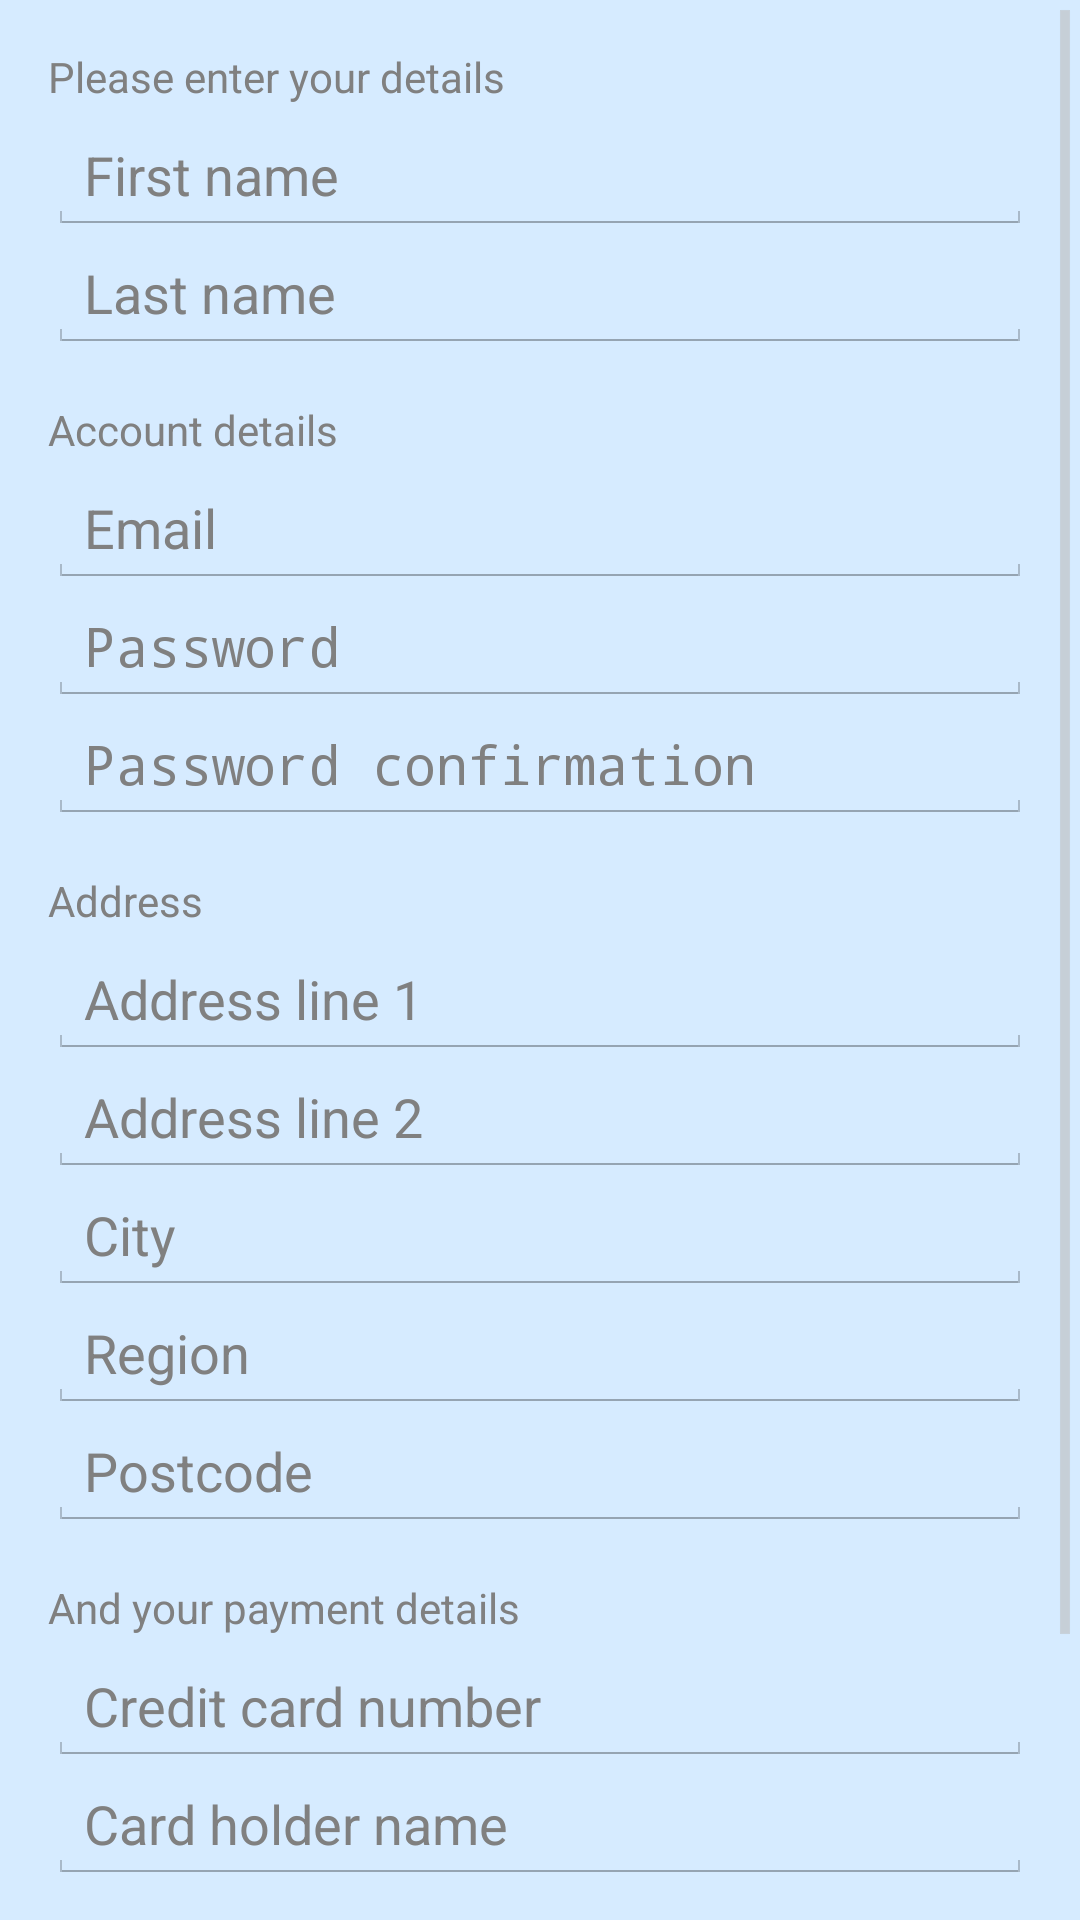

This screen was rendered from an Android layout file. Write that file and the resources it references.
<!-- AndroidManifest.xml: application theme AppTheme -->
<!-- res/layout/activity_register.xml -->
<ScrollView
    xmlns:android="http://schemas.android.com/apk/res/android"
    xmlns:tools="http://schemas.android.com/tools"
    android:layout_width="match_parent"
    android:layout_height="match_parent">
    <LinearLayout
        android:layout_width="match_parent"
        android:background="@color/primary_light"
        android:orientation="vertical"
        android:layout_height="match_parent" android:paddingLeft="@dimen/activity_horizontal_margin"
        android:paddingRight="@dimen/activity_horizontal_margin"
        android:paddingTop="@dimen/activity_vertical_margin"
        android:paddingBottom="@dimen/activity_vertical_margin" tools:context=".MainActivity">

        <TextView android:text="Please enter your details"
            android:layout_width="wrap_content"
            android:layout_height="wrap_content"
            style="@android:style/TextAppearance.DeviceDefault.Small"
            android:layout_marginBottom="@dimen/activity_vertical_margin_extra_small"/>
        <EditText
            android:id="@+id/first_name"
            android:hint="@string/activity_main_first_name"
            android:layout_width="match_parent"
            android:layout_height="wrap_content"
            android:nextFocusDown="@+id/email"
            android:singleLine="true" />
        <EditText
            android:id="@+id/last_name"
            android:hint="@string/activity_main_last_name"
            android:layout_width="match_parent"
            android:layout_height="wrap_content"
            android:nextFocusDown="@+id/email"
            android:singleLine="true"
            android:layout_marginBottom="@dimen/activity_vertical_margin"/>

        <TextView android:text="Account details"
            android:layout_width="wrap_content"
            android:layout_height="wrap_content"
            style="@android:style/TextAppearance.DeviceDefault.Small"
            android:layout_marginBottom="@dimen/activity_vertical_margin_extra_small"/>
        <EditText
            android:id="@+id/email"
            android:hint="@string/activity_main_email"
            android:layout_width="match_parent"
            android:layout_height="wrap_content"
            android:inputType="textEmailAddress"
            android:nextFocusDown="@+id/password"
            android:singleLine="true" />
        <EditText
            android:id="@+id/password"
            android:hint="@string/activity_main_password"
            android:layout_width="match_parent"
            android:layout_height="wrap_content"
            android:inputType="textPassword"
            android:nextFocusDown="@+id/password_confirmation"
            android:singleLine="true" />
        <EditText
            android:id="@+id/password_confirmation"
            android:hint="@string/activity_main_password_confirmation"
            android:layout_width="match_parent"
            android:layout_height="wrap_content"
            android:inputType="textPassword"
            android:nextFocusDown="@+id/address_1"
            android:singleLine="true"
            android:layout_marginBottom="@dimen/activity_vertical_margin"/>

        <TextView android:text="Address"
            android:layout_width="wrap_content"
            android:layout_height="wrap_content"
            style="@android:style/TextAppearance.DeviceDefault.Small"
            android:layout_marginBottom="@dimen/activity_vertical_margin_extra_small"/>
        <EditText
            android:id="@+id/address_1"
            android:hint="@string/activity_main_address_1"
            android:layout_width="match_parent"
            android:layout_height="wrap_content"
            android:nextFocusDown="@+id/address_2"
            android:singleLine="true" />
        <EditText
            android:id="@+id/address_2"
            android:hint="@string/activity_main_address_2"
            android:layout_width="match_parent"
            android:layout_height="wrap_content"
            android:nextFocusDown="@+id/city"
            android:singleLine="true" />
        <EditText
            android:id="@+id/city"
            android:hint="@string/activity_main_address_city"
            android:layout_width="match_parent"
            android:layout_height="wrap_content"
            android:nextFocusDown="@+id/region"
            android:singleLine="true" />
        <EditText
            android:id="@+id/region"
            android:hint="@string/activity_main_address_region"
            android:layout_width="match_parent"
            android:layout_height="wrap_content"
            android:nextFocusDown="@+id/postcode"
            android:singleLine="true" />
        <EditText
            android:id="@+id/postcode"
            android:hint="@string/activity_main_address_postcode"
            android:layout_width="match_parent"
            android:layout_height="wrap_content"
            android:nextFocusDown="@+id/cc_number"
            android:singleLine="true"
            android:layout_marginBottom="@dimen/activity_vertical_margin"/>

        <TextView android:text="And your payment details"
            android:layout_width="wrap_content"
            android:layout_height="wrap_content"
            style="@android:style/TextAppearance.DeviceDefault.Small"
            android:layout_marginBottom="@dimen/activity_vertical_margin_extra_small"/>
        <EditText
            android:id="@+id/cc_number"
            android:hint="@string/activity_main_cc_number"
            android:layout_width="match_parent"
            android:layout_height="wrap_content"
            android:singleLine="true" />
        <EditText
            android:id="@+id/cc_name"
            android:hint="@string/activity_main_cc_name"
            android:layout_width="match_parent"
            android:layout_height="wrap_content"
            android:singleLine="true" />
        <LinearLayout
            android:layout_width="match_parent"
            android:layout_height="match_parent"
            android:layout_marginBottom="@dimen/activity_vertical_margin">
            <EditText
                android:layout_weight="1"
                android:layout_width="match_parent"
                android:layout_height="wrap_content"
                android:hint="@string/activity_main_expiry"
                android:inputType="date"/>
            <EditText
                android:layout_weight="1"
                android:layout_width="match_parent"
                android:layout_height="wrap_content"
                android:hint="@string/activity_main_csv"
                android:inputType="number"/>
            </LinearLayout>
        <Button
            android:background="@color/primary"
            android:textColor="@color/white"
            android:id="@+id/submit"
            android:text="@string/activity_main_submit"
            android:layout_width="match_parent"
            android:layout_height="wrap_content" />
    </LinearLayout>
</ScrollView>
<!-- resources referenced by this layout -->
<resources>
  <color name="primary">#6699FF</color>
  <color name="primary_light">#D6EBFF</color>
  <color name="white">#FFFFFF</color>
  <dimen name="activity_horizontal_margin">16dp</dimen>
  <dimen name="activity_vertical_margin">16dp</dimen>
  <dimen name="activity_vertical_margin_extra_small">4dp</dimen>
  <string name="activity_main_address_1">Address line 1</string>
  <string name="activity_main_address_2">Address line 2</string>
  <string name="activity_main_address_city">City</string>
  <string name="activity_main_address_postcode">Postcode</string>
  <string name="activity_main_address_region">Region</string>
  <string name="activity_main_cc_name">Card holder name</string>
  <string name="activity_main_cc_number">Credit card number</string>
  <string name="activity_main_csv">CSV number</string>
  <string name="activity_main_email">Email</string>
  <string name="activity_main_expiry">Expiry date</string>
  <string name="activity_main_first_name">First name</string>
  <string name="activity_main_last_name">Last name</string>
  <string name="activity_main_password">Password</string>
  <string name="activity_main_password_confirmation">Password confirmation</string>
  <string name="activity_main_submit">Submit</string>
  <style name="AppTheme" parent="android:Theme.Holo.Light.DarkActionBar">
          <item name="android:actionBarStyle">@style/ActionBar</item>
      </style>
  <style name="ActionBar" parent="@android:style/Widget.Holo.Light.ActionBar">
          <item name="android:background">@color/primary</item>
          <item name="android:titleTextStyle">@style/AppTheme.ActionBar.TitleTextStyle</item>
      </style>
  <style name="AppTheme.ActionBar.TitleTextStyle" parent="@android:style/TextAppearance.Holo.Widget.ActionBar.Title">
          <item name="android:textColor">@color/white</item>
      </style>
</resources>
